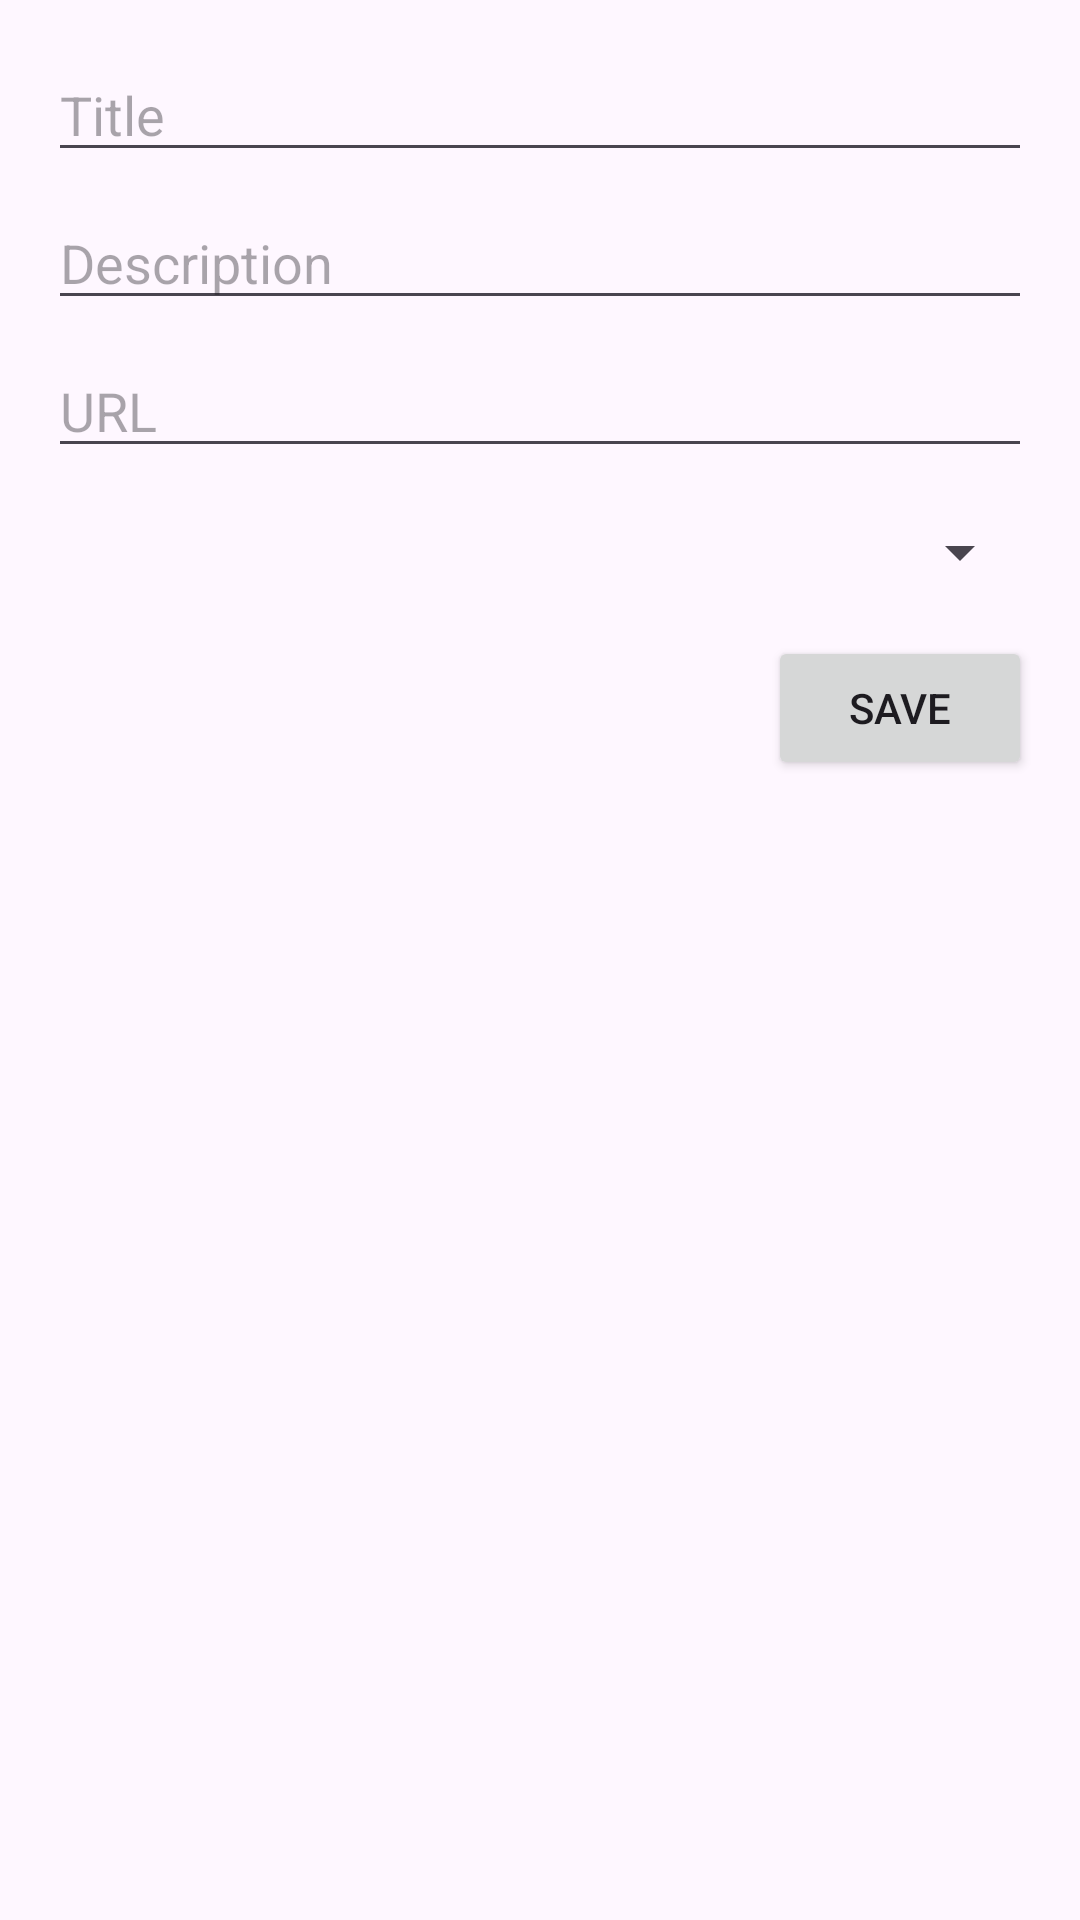

Reconstruct the res/layout file that produces this screen, plus the resources it refers to.
<!-- AndroidManifest.xml: application theme Theme.Tp_best_ytb -->
<!-- res/layout/activity_update_video.xml -->
<?xml version="1.0" encoding="utf-8"?>
<RelativeLayout xmlns:android="http://schemas.android.com/apk/res/android"
    android:layout_width="match_parent"
    android:layout_height="match_parent"
    android:padding="16dp">

    <EditText
        android:id="@+id/etTitle"
        android:layout_width="match_parent"
        android:layout_height="wrap_content"
        android:hint="Title" />

    <EditText
        android:id="@+id/etDescription"
        android:layout_width="match_parent"
        android:layout_height="wrap_content"
        android:hint="Description"
        android:layout_below="@id/etTitle"
        android:layout_marginTop="8dp" />

    <EditText
        android:id="@+id/etUrl"
        android:layout_width="match_parent"
        android:layout_height="wrap_content"
        android:hint="URL"
        android:layout_below="@id/etDescription"
        android:layout_marginTop="8dp" />

    <Spinner
        android:id="@+id/spinnerCategory"
        android:layout_width="match_parent"
        android:layout_height="wrap_content"
        android:layout_below="@id/etUrl"
        android:layout_marginTop="16dp" />

    <Button
        android:id="@+id/btnSave"
        android:layout_width="wrap_content"
        android:layout_height="wrap_content"
        android:text="Save"
        android:layout_below="@id/spinnerCategory"
        android:layout_marginTop="16dp"
        android:layout_alignParentEnd="true" />
</RelativeLayout>
<!-- resources referenced by this layout -->
<resources>
  <style name="Theme.Tp_best_ytb" parent="Base.Theme.Tp_best_ytb" />
  <style name="Base.Theme.Tp_best_ytb" parent="Theme.Material3.DayNight.NoActionBar">
          
          
      </style>
</resources>
